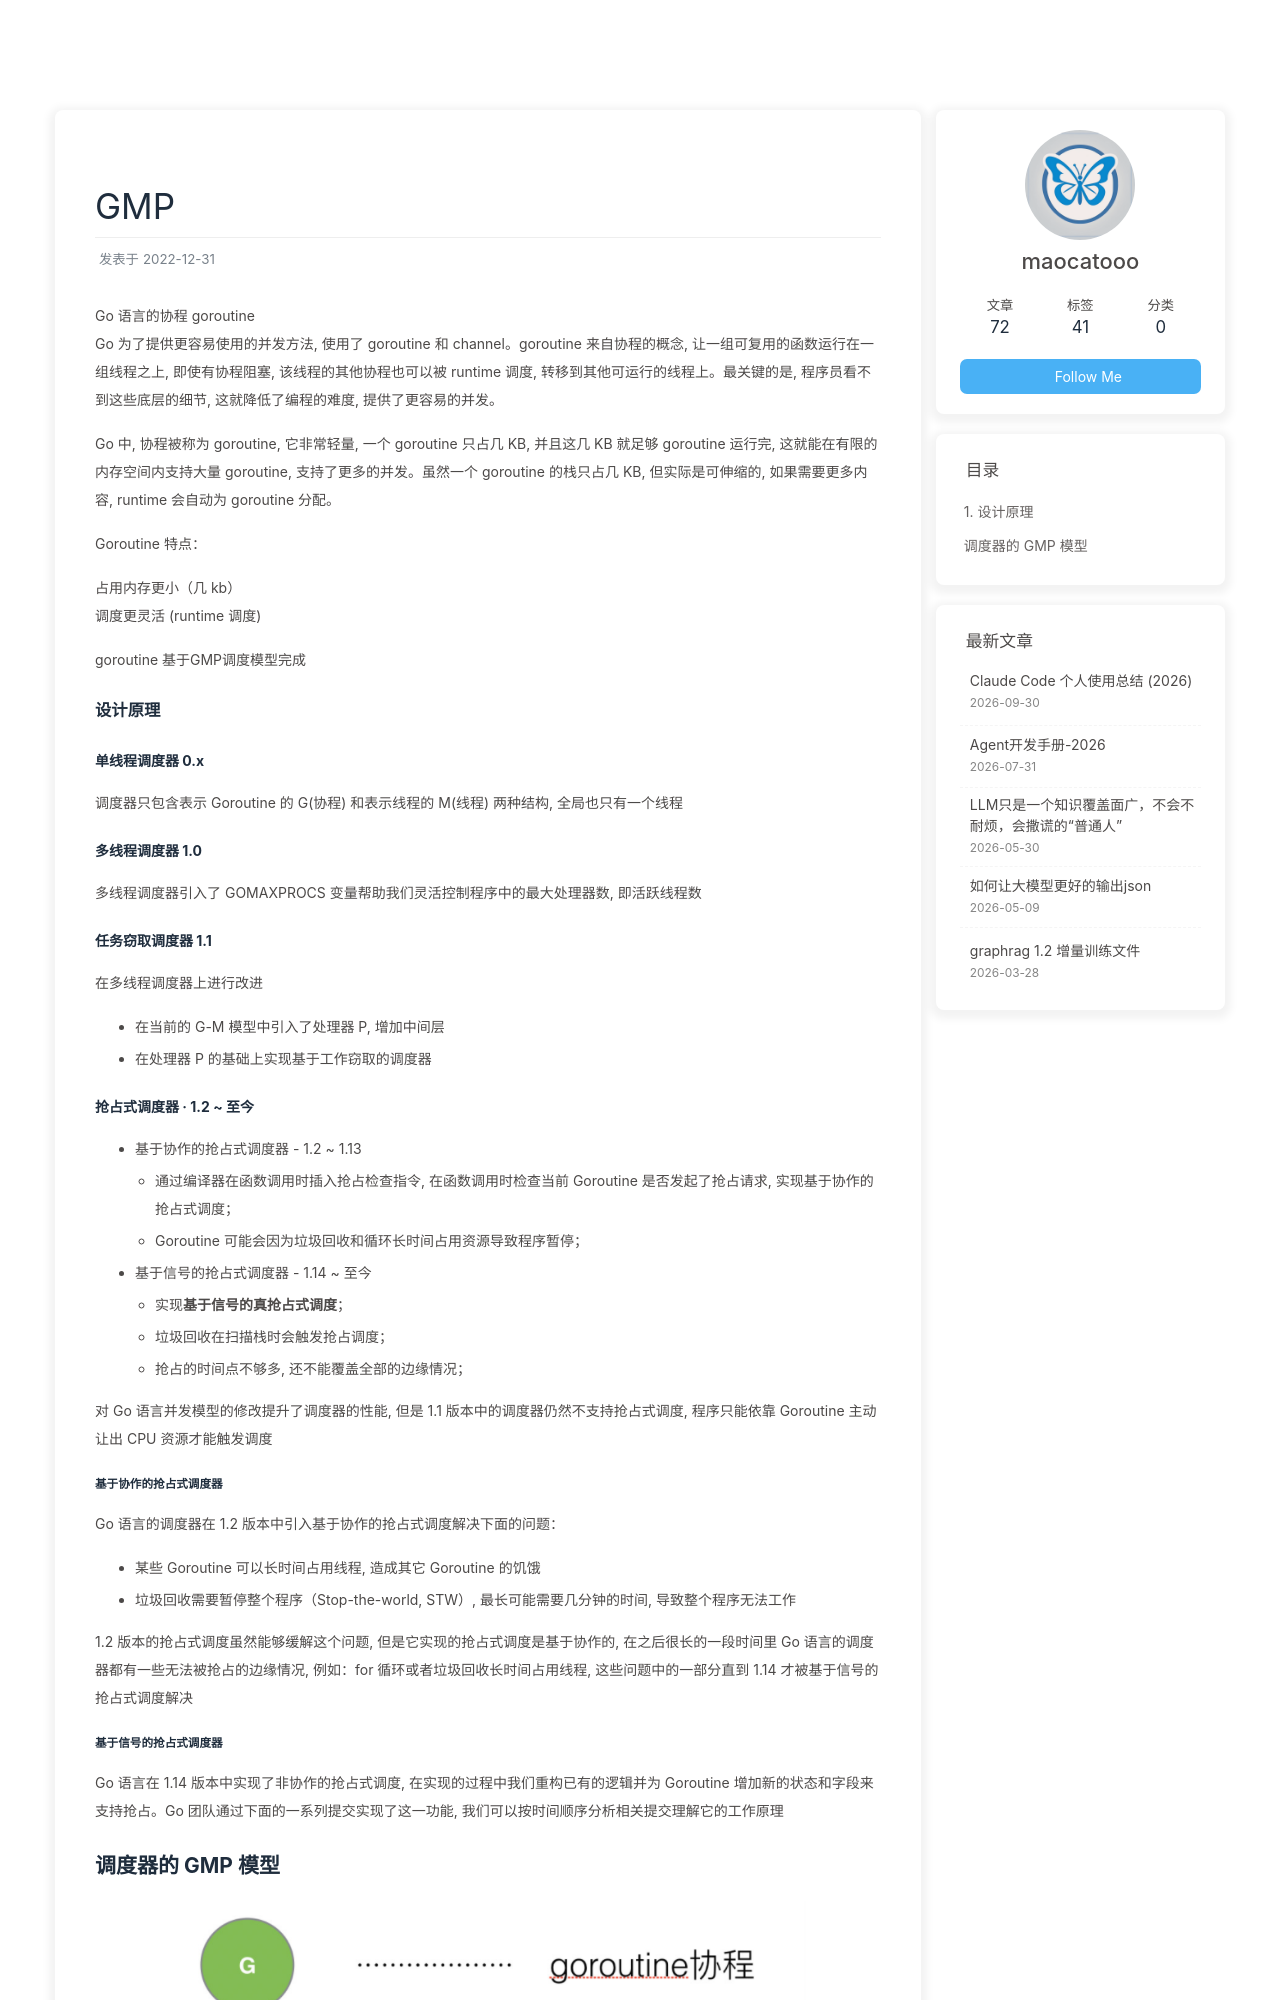

repository: maocatooo/maocatooo.github.io · page: 2022/12/31/golang/gmp/index.html · generator: jekyll

---
title: GMP
date: 2022-12-31
tags: [Golang]
---

Go 语言的协程 goroutine
Go 为了提供更容易使用的并发方法, 使用了 goroutine 和 channel。goroutine 来自协程的概念, 让一组可复用的函数运行在一组线程之上, 即使有协程阻塞, 该线程的其他协程也可以被 runtime 调度, 转移到其他可运行的线程上。最关键的是, 程序员看不到这些底层的细节, 这就降低了编程的难度, 提供了更容易的并发。

Go 中, 协程被称为 goroutine, 它非常轻量, 一个 goroutine 只占几 KB, 并且这几 KB 就足够 goroutine 运行完, 这就能在有限的内存空间内支持大量 goroutine, 支持了更多的并发。虽然一个 goroutine 的栈只占几 KB, 但实际是可伸缩的, 如果需要更多内容, runtime 会自动为 goroutine 分配。

Goroutine 特点：

占用内存更小（几 kb）
调度更灵活 (runtime 调度)

goroutine 基于GMP调度模型完成

### 设计原理 

#### 单线程调度器 0.x
调度器只包含表示 Goroutine 的 G(协程) 和表示线程的 M(线程) 两种结构, 全局也只有一个线程

#### 多线程调度器 1.0
多线程调度器引入了 GOMAXPROCS 变量帮助我们灵活控制程序中的最大处理器数, 即活跃线程数

#### 任务窃取调度器 1.1

在多线程调度器上进行改进
  - 在当前的 G-M 模型中引入了处理器 P, 增加中间层
  - 在处理器 P 的基础上实现基于工作窃取的调度器

#### 抢占式调度器 · 1.2 ~ 至今
  - 基于协作的抢占式调度器 - 1.2 ~ 1.13
    - 通过编译器在函数调用时插入抢占检查指令, 在函数调用时检查当前 Goroutine 是否发起了抢占请求, 实现基于协作的抢占式调度；
    - Goroutine 可能会因为垃圾回收和循环长时间占用资源导致程序暂停；
  - 基于信号的抢占式调度器 - 1.14 ~ 至今
    - 实现**基于信号的真抢占式调度**；
    - 垃圾回收在扫描栈时会触发抢占调度；
    - 抢占的时间点不够多, 还不能覆盖全部的边缘情况；

对 Go 语言并发模型的修改提升了调度器的性能, 但是 1.1 版本中的调度器仍然不支持抢占式调度, 程序只能依靠 Goroutine 主动让出 CPU 资源才能触发调度
